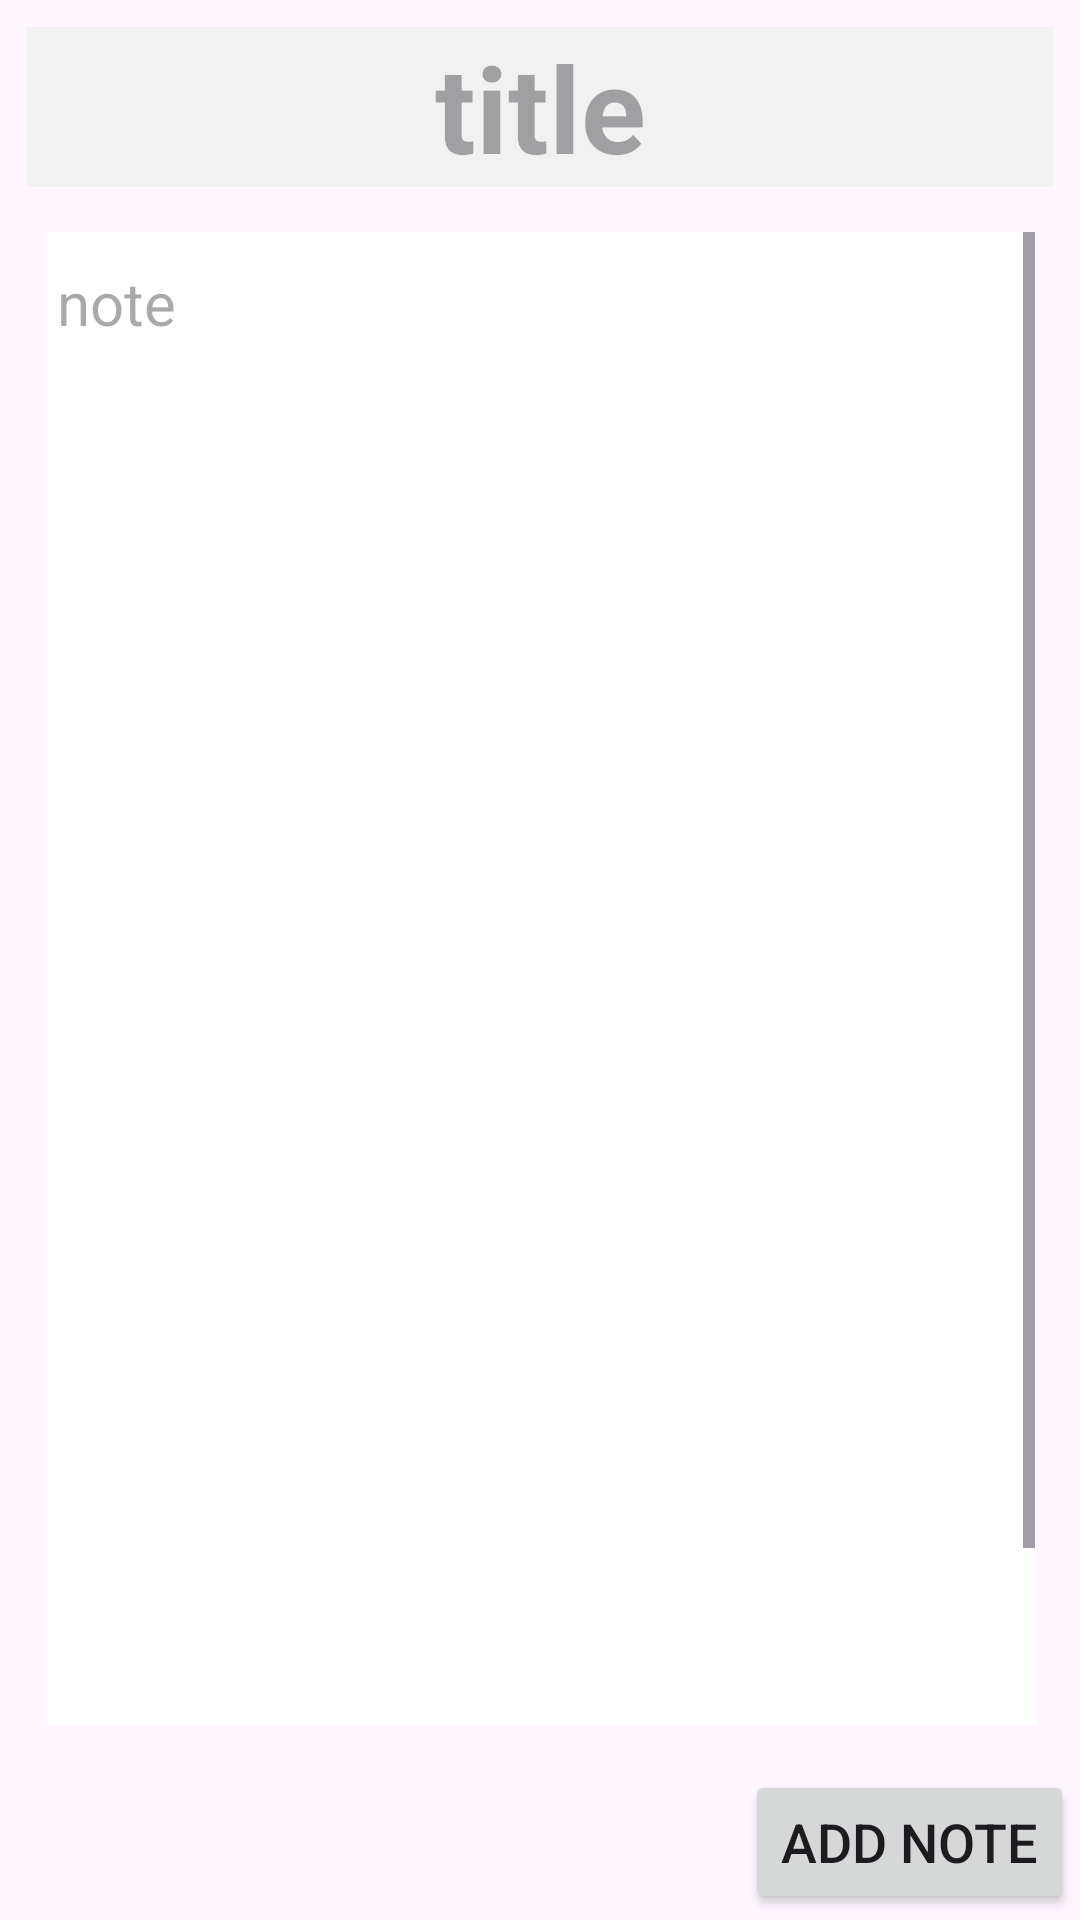

Reconstruct the res/layout file that produces this screen, plus the resources it refers to.
<!-- AndroidManifest.xml: application theme Theme.CP670_Multilingual_OCR -->
<!-- res/layout/note_edit_fragment.xml -->
<?xml version="1.0" encoding="utf-8"?>
<RelativeLayout xmlns:android="http://schemas.android.com/apk/res/android"
    android:layout_width="match_parent"
    android:layout_height="match_parent"
    android:orientation="vertical">

    <EditText
        android:id="@+id/noteTitleEdit"
        android:inputType="text"
        android:hint="@string/note_title"
        android:autofillHints="@string/note_title"
        android:background="@color/note_item_bg"
        android:layout_width="match_parent"
        android:layout_height="wrap_content"
        android:layout_alignParentTop="true"
        android:layout_marginTop="9dp"
        android:layout_marginStart="9dp"
        android:layout_marginEnd="9dp"
        android:gravity="center"
        android:textSize="40sp"
        android:textStyle="bold" />

    <ScrollView
        android:id="@+id/noteEditScroll"
        android:background="@color/note_bg"
        android:layout_height="match_parent"
        android:layout_width="match_parent"
        android:layout_margin="15dp"
        android:layout_below="@+id/noteTitleEdit"
        android:layout_above="@+id/noteFinalize">

        <EditText
            android:id="@+id/noteNoteEdit"
            android:inputType="textMultiLine"
            android:hint="@string/note_note"
            android:autofillHints="@string/note_note"
            android:layout_width="match_parent"
            android:layout_height="wrap_content"
            android:minLines="23"
            android:maxLines="1000000"
            android:gravity="start"
            android:textSize="20sp" />
    </ScrollView>

    <Button
        android:id="@+id/noteFinalize"
        android:layout_width="wrap_content"
        android:layout_height="wrap_content"
        android:layout_alignParentEnd="true"
        android:layout_alignParentBottom="true"
        android:layout_marginStart="2dp"
        android:layout_marginEnd="2dp"
        android:layout_marginBottom="2dp"
        android:text="@string/add_btn_text"
        android:textSize="18sp" />
</RelativeLayout>
<!-- resources referenced by this layout -->
<resources>
  <color name="note_bg">#FFFFFF</color>
  <color name="note_item_bg">#F1F1F1</color>
  <string name="add_btn_text">Add Note</string>
  <string name="note_note">note</string>
  <string name="note_title">title</string>
  <style name="Theme.CP670_Multilingual_OCR" parent="Base.Theme.CP670_Multilingual_OCR" />
  <style name="Base.Theme.CP670_Multilingual_OCR" parent="Theme.Material3.DayNight.NoActionBar">
          
          
      </style>
</resources>
